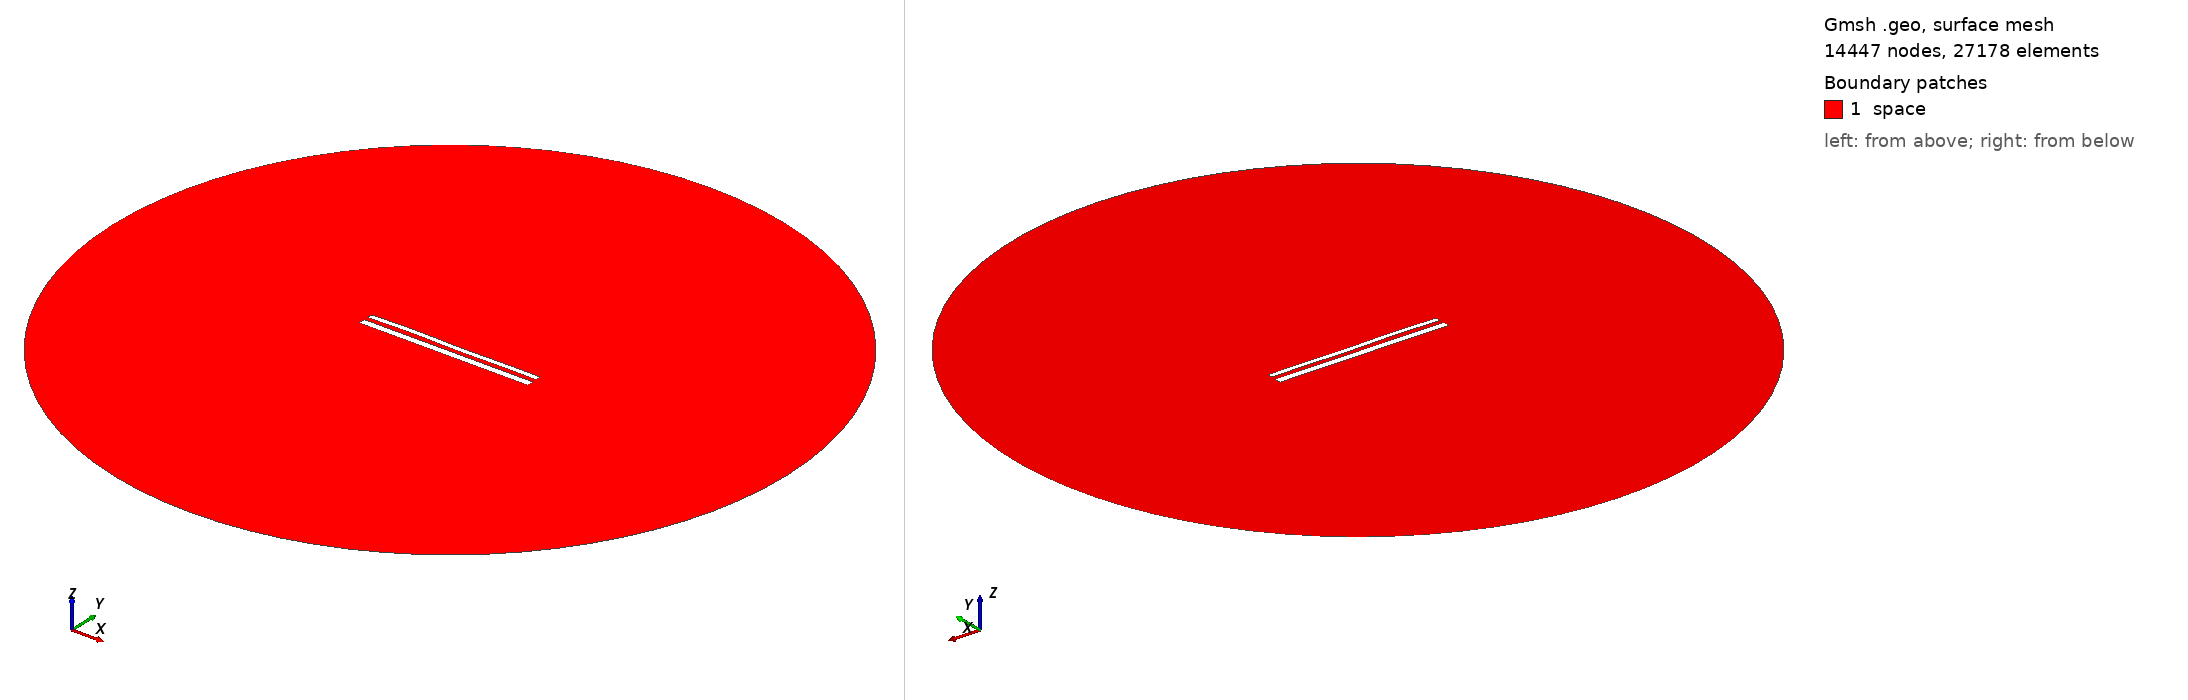

Gmsh geometry script, surface-meshed: 14447 nodes, 27178 surface elements. Boundary patches (legend numbers): 1 space. Left view from above one corner, right view from below the opposite corner. Legend entries are the model's physical surfaces. The drawing asked Gmsh for element sizes between 1% and 20% of the model's largest extent; the script's own settings can give other sizes.

=== 12350.geo (drawn) ===
//---------------------------------------
// Geometry kernel
//---------------------------------------

SetFactory("OpenCASCADE");



//---------------------------------------
// Parameters of the geometry
//---------------------------------------

// Overetch of the upper plate
overetch = 0.375;

// Distance between the plates
distance = 2.5;

// Discretization over the x axis (for the deformation)
nx = 50; 

// Length of the plate
L = 100 - overetch; 

// Number of modes
n = 4; 

// 1st mode coefficient
coeff(1) = 0.07499999999999998;
beta(1) = 0.596864 * 3.1415926535 / L;

// 2nd mode coefficient
coeff(2) = 0.07499999999999998;
beta(2) = 1.49418 * 3.1415926535 / L;

// 3rd mode coefficient
coeff(3) = 0.15;
beta(3) = 2.50025 * 3.1415926535 / L;

// 4th mode coefficient
coeff(4) = 0.15;
beta(4) = 3.49999 * 3.1415926535 / L;



//---------------------------------------
// Upper plate (deformed rectangle)
//---------------------------------------

// Coordiantes of the upper plate
xmin = -50;
xmax = 50 - overetch;

// Height of the upper plate
yheight = 4 - 2 * overetch;

// Indexes of the points
UpperID[] = {};
LowerID[] = {};
LeftID[] = {};
RightID[] = {};

// Point index
p = 1;

// Horizontal edges
For i In {1:nx}
    x = xmin + (i-1)*(xmax - xmin)/(nx-1);

    y_bottom = distance / 2 + overetch;
    For j In {1:n}
        C = (Cosh(beta(j)*L) + Cos(beta(j)*L)) / (Sinh(beta(j)*L) + Sin(beta(j)*L));
        y_bottom  = y_bottom + coeff(j) * (Cosh(beta(j)*(x+50)) - Cos(beta(j)*(x+50)) - C * (Sinh(beta(j)*(x+50)) - Sin(beta(j)*(x+50))));
    EndFor

    y_top = y_bottom + yheight;

    Point(p) = {x, y_top, 0, 1.0};
    UpperID[i] = p;
    p = p + 1;

    Point(p) = {x, y_bottom, 0, 1.0};
    LowerID[i] = p;
    p = p + 1;
EndFor

// Create point lists
UpperPts[] = {}; LowerPts[] = {};
For i In {1:nx}
  UpperPts[] += {UpperID[i]};
  LowerPts[] += {LowerID[i]};
EndFor

// Build splines
Spline(1) = {UpperPts[]};
Spline(2) = {LowerPts[]};
Line(3) = {LowerPts[nx-1], UpperPts[nx-1]};
Line(4) = {LowerPts[0], UpperPts[0]};

// Build the plane surface
Curve Loop(1) = {2, 3, -1, -4};
Plane Surface(1) = {1};



//---------------------------------------
// Lower plate (rectangle)
//---------------------------------------

// Vertices
Point(1001) = {-50, -1, 0, 1.0};
Point(1002) = { 50, -1, 0, 1.0};
Point(1003) = { 50,  -5, 0, 1.0};
Point(1004) = {-50,  -5, 0, 1.0};

// Edges
Line(5) = {1001, 1002};
Line(6) = {1002, 1003};
Line(7) = {1003, 1004};
Line(8) = {1004, 1001};

// Plane surface
Line Loop(2) = {5, 6, 7, 8};
Plane Surface(2) = {2}; 



//---------------------------------------
// Outer (fictious) boundary
//---------------------------------------

// Points
Point(1005) = {0, 0, 0};       // Center
Point(1006) = {200, 0, 0};     // Start point
Point(1007) = {0, 200, 0};     // 90 degrees
Point(1008) = {-200, 0, 0};    // 180 degrees
Point(1009) = {0, -200, 0};    // 270 degrees

// Circle arcs (each needs start, center, end)
Circle(9) = {1006, 1005, 1007};
Circle(10) = {1007, 1005, 1008};
Circle(11) = {1008, 1005, 1009};
Circle(12) = {1009, 1005, 1006};

// Plane surface for the entire domain
Curve Loop(3) = {9, 10, 11, 12};
Surface(3) = {3};

// Subtract the plates from the whole domain to obtain the actual domain where we want to solve the equations
BooleanDifference{ Surface{3}; Delete; }{ Surface{1}; Surface{2}; Delete; }




//---------------------------------------
// Transfinite Lines/Curves
//---------------------------------------

// Set the number of points on the boundaries
r = 7;

// Plates
Transfinite Curve {1, 2} = 50*r Using Progression 1;
Transfinite Curve {3, 4} = 2*r Using Progression 1;
Transfinite Line {5, 7} = 50*r Using Progression 1;
Transfinite Line {6, 8} = 2*r Using Progression 1;

// Outer boundary
Transfinite Line {9, 10, 11, 12} = 20 Using Progression 1;



//---------------------------------------
// Physical groups
//---------------------------------------                

// Physical curves (boundaries)
Physical Line("force_segment", 10) = {2};
Physical Line("upper_plate", 11) = {1, 3, 4};
Physical Line("lower_plate", 12) = {5, 6, 7, 8};
Physical Line("boundary", 20) = {9, 10, 11, 12};

// Physical Surfaces
Physical Surface("space", 30) = {3};



//---------------------------------------
// 6. Generate the Mesh
//---------------------------------------

// 2D mesh generation
Mesh 2;
